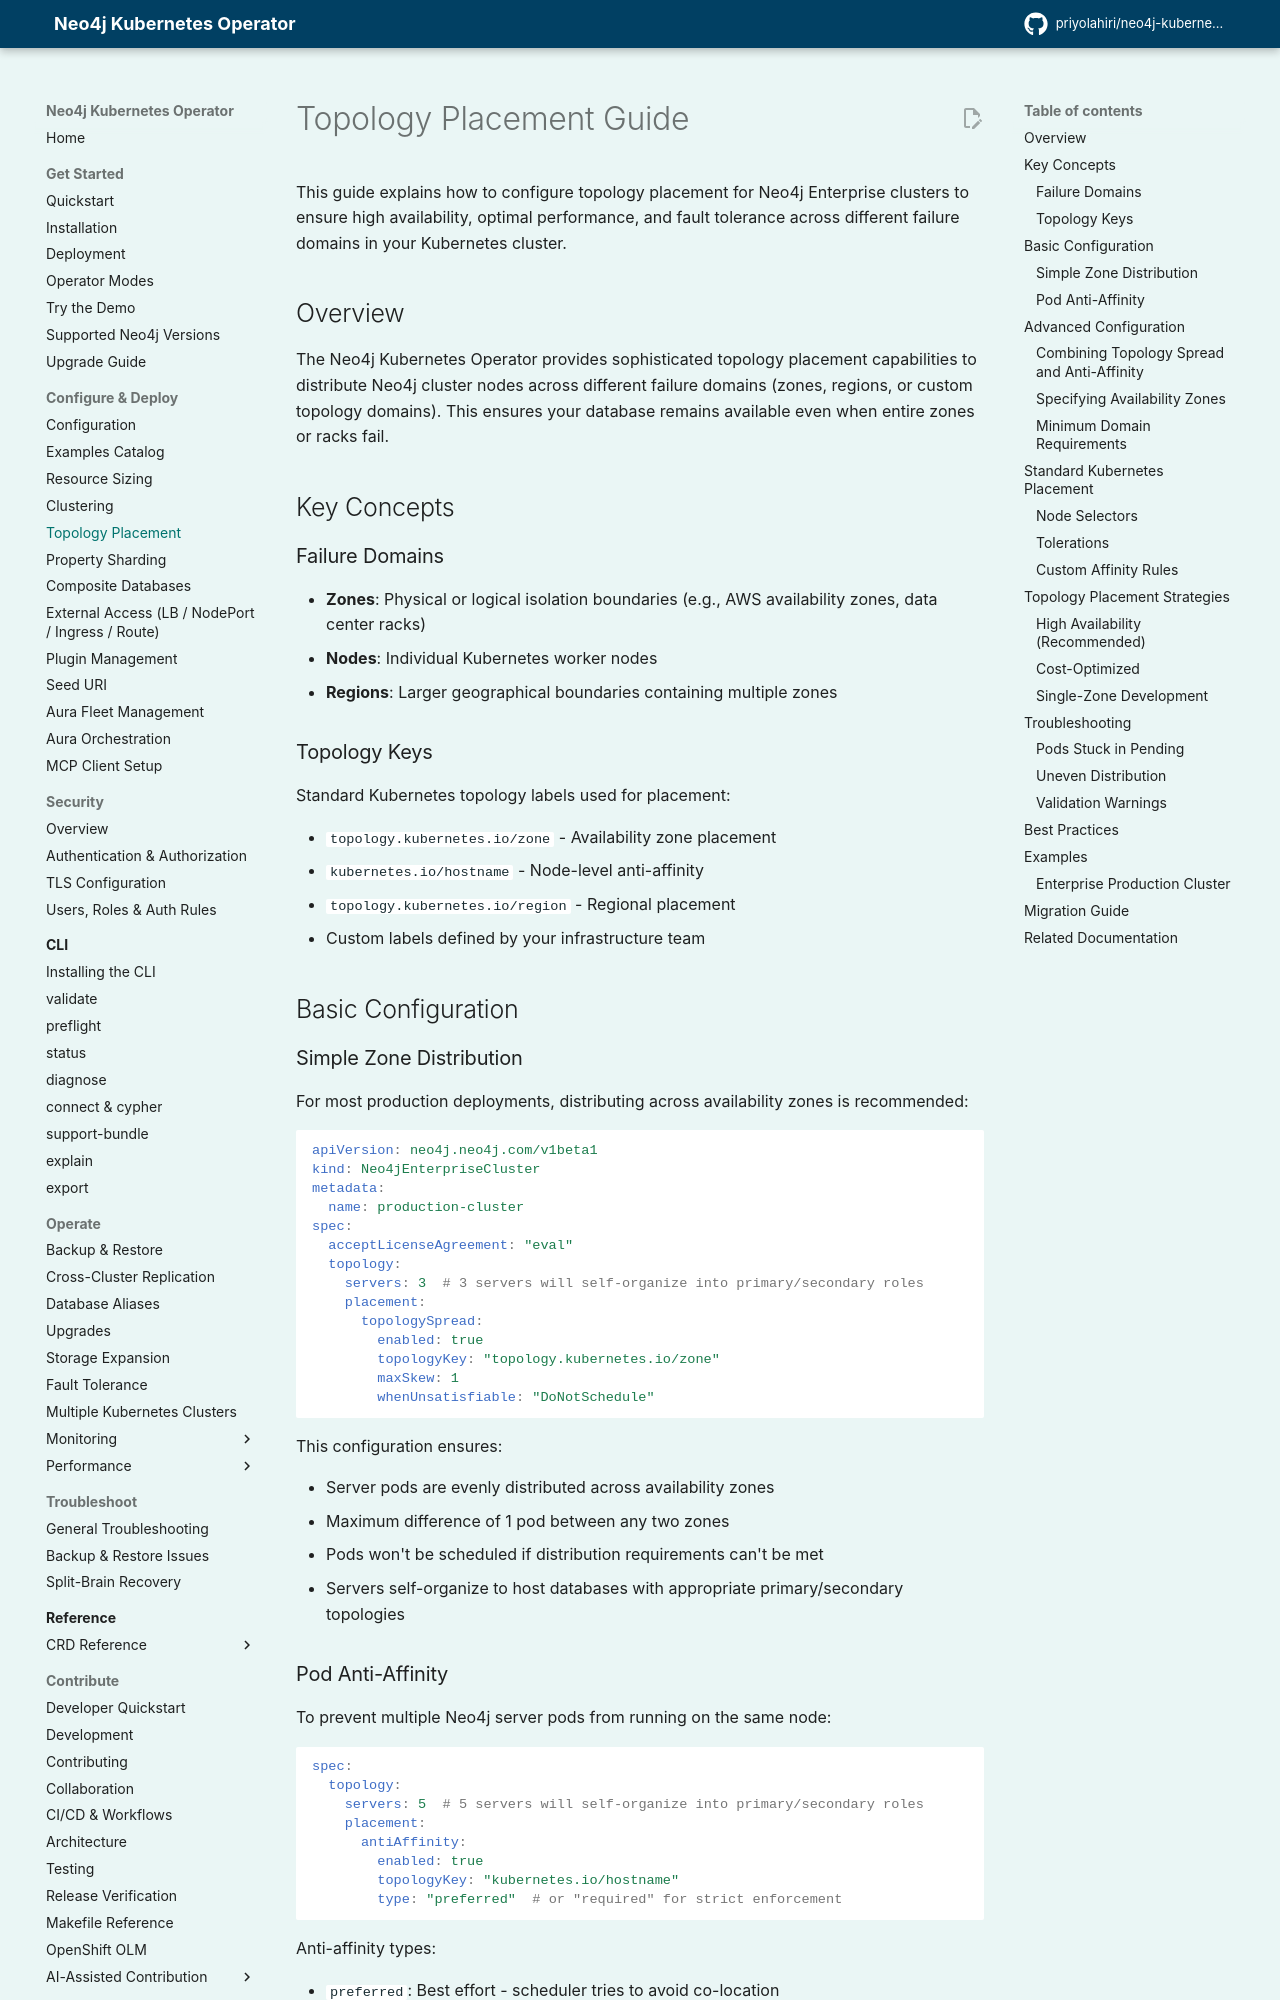

repository: priyolahiri/neo4j-kubernetes-operator · page: v1.23/user_guide/topology_placement/index.html · generator: mkdocs

# Topology Placement Guide

This guide explains how to configure topology placement for Neo4j Enterprise clusters to ensure high availability, optimal performance, and fault tolerance across different failure domains in your Kubernetes cluster.

## Overview

The Neo4j Kubernetes Operator provides sophisticated topology placement capabilities to distribute Neo4j cluster nodes across different failure domains (zones, regions, or custom topology domains). This ensures your database remains available even when entire zones or racks fail.

## Key Concepts

### Failure Domains
- **Zones**: Physical or logical isolation boundaries (e.g., AWS availability zones, data center racks)
- **Nodes**: Individual Kubernetes worker nodes
- **Regions**: Larger geographical boundaries containing multiple zones

### Topology Keys
Standard Kubernetes topology labels used for placement:

- `topology.kubernetes.io/zone` - Availability zone placement
- `kubernetes.io/hostname` - Node-level anti-affinity
- `topology.kubernetes.io/region` - Regional placement
- Custom labels defined by your infrastructure team

## Basic Configuration

### Simple Zone Distribution

For most production deployments, distributing across availability zones is recommended:

```yaml
apiVersion: neo4j.neo4j.com/v1beta1
kind: Neo4jEnterpriseCluster
metadata:
  name: production-cluster
spec:
  acceptLicenseAgreement: "eval"
  topology:
    servers: 3  # 3 servers will self-organize into primary/secondary roles
    placement:
      topologySpread:
        enabled: true
        topologyKey: "topology.kubernetes.io/zone"
        maxSkew: 1
        whenUnsatisfiable: "DoNotSchedule"
```

This configuration ensures:

- Server pods are evenly distributed across availability zones
- Maximum difference of 1 pod between any two zones
- Pods won't be scheduled if distribution requirements can't be met
- Servers self-organize to host databases with appropriate primary/secondary topologies
